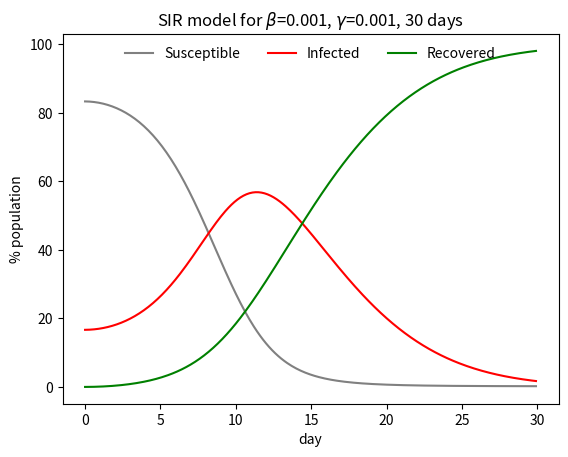

This figure's Python source:
import numpy as np
import matplotlib.pyplot as plt

class SIR:
	def __init__(self, beta, gamma, S0, I0, R0):
		self.beta = beta
		self.gamma = gamma

		self.S0 = S0
		self.I0 = I0
		self.R0 = R0

	# Euler method for ODE 
	def euler(v0, F, hmax, step=.1):
		h = 0
		u = v0

		while h <= hmax:
			v = u + h * F(u)
			u = v

			yield h, v

			h += step

	def plot(self, days=7, imgfile='sir.png'):
		v0 = np.array([self.S0, self.I0, self.R0])

		# Population size
		N = sum(v0)

		# Kermack-McKendrick model ODE system
		def F(v):
			S, I, R = v 
			return np.array([
					-self.beta * S * I,
					self.beta * S * I - self.gamma * I,
					self.gamma * I
			])

		Sy, Iy, Ry, X = [], [], [], []

		for h, v in SIR.euler(v0, F, hmax=days):
			S, I, R = v

			X.append(h)

			Iy.append(I)
			Sy.append(S)
			Ry.append(R)

		# Percentage normalization
		def normalize(Y):
			return [y / N * 100 for y in Y]

		# Plot data
		plt.plot(X, normalize(Sy), color='gray')
		plt.plot(X, normalize(Iy), color='red')
		plt.plot(X, normalize(Ry), color='green')

		plt.xlabel('day')
		plt.ylabel('% population')

		plt.legend(['Susceptible', 'Infected', 'Recovered'], frameon=False, loc='upper center', ncol=3)
		plt.title('SIR model for $\\beta$={}, $\\gamma$={}, {} days'.format(self.beta, self.gamma, days))

		plt.savefig(imgfile)
		

# Example
if __name__ == '__main__':
	m = SIR(beta=.001, gamma=.001, S0=5, I0=1, R0=0)
	m.plot(days=30)
